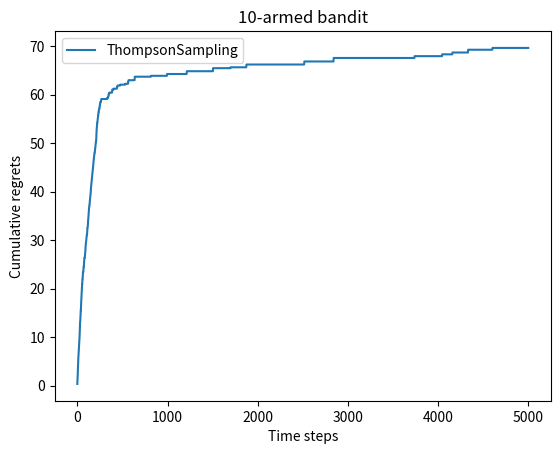

This chart was generated by the following Python code:
import numpy as np
import matplotlib.pyplot as plt


class BernoulliBandit:
    """ 伯努利多臂猫猫机,输入K表示拉杆个数 """

    def __init__(self, K):
        self.probs = np.random.uniform(size=K)  # 随机生成K个0～1的数,作为拉动每根拉杆的获奖
        # 概率
        self.best_idx = np.argmax(self.probs)  # 获奖概率最大的拉杆
        self.best_prob = self.probs[self.best_idx]  # 最大的获奖概率
        self.K = K

    def step(self, k):
        # 当玩家选择了k号拉杆后,根据拉动该猫猫机的k号拉杆获得奖励的概率返回1（获奖）或0（未
        # 获奖）
        if np.random.rand() < self.probs[k]:
            return 1
        else:
            return 0


class Solver:
    """ 多臂猫猫机算法基本框架 """

    def __init__(self, bandit):
        self.bandit = bandit
        self.counts = np.zeros(self.bandit.K)  # 每根拉杆的尝试次数
        self.regret = 0.  # 当前步的累积懊悔
        self.actions = []  # 维护一个列表,记录每一步的动作
        self.regrets = []  # 维护一个列表,记录每一步的累积懊悔

    def update_regret(self, k):
        # 计算累积懊悔并保存,k为本次动作选择的拉杆的编号
        self.regret += self.bandit.best_prob - self.bandit.probs[k]
        self.regrets.append(self.regret)

    def run_one_step(self):
        # 返回当前动作选择哪一根拉杆,由每个具体的策略实现
        raise NotImplementedError

    def run(self, num_steps):
        # 运行一定次数,num_steps为总运行次数
        for _ in range(num_steps):
            k = self.run_one_step()
            self.counts[k] += 1
            self.actions.append(k)
            self.update_regret(k)


class EpsilonGreedy(Solver):
    """ epsilon贪婪算法,继承Solver类 """

    def __init__(self, bandit, epsilon=0.01, init_prob=1.0):
        super(EpsilonGreedy, self).__init__(bandit)
        self.epsilon = epsilon
        # 初始化拉动所有拉杆的期望奖励估值
        self.estimates = np.array([init_prob] * self.bandit.K)

    def run_one_step(self):
        if np.random.random() < self.epsilon:
            k = np.random.randint(0, self.bandit.K)  # 随机选择一根拉杆
        else:
            k = np.argmax(self.estimates)  # 选择期望奖励估值最大的拉杆
        r = self.bandit.step(k)  # 得到本次动作的奖励
        self.estimates[k] += 1. / (self.counts[k] + 1) * (r - self.estimates[k])
        return k


class ThompsonSampling(Solver):
    """ 汤普森采样算法,继承Solver类 """

    def __init__(self, bandit):
        super(ThompsonSampling, self).__init__(bandit)
        self._a = np.ones(self.bandit.K)  # 列表,表示每根拉杆奖励为1的次数
        self._b = np.ones(self.bandit.K)  # 列表,表示每根拉杆奖励为0的次数

    def run_one_step(self):
        samples = np.random.beta(self._a, self._b)  # 按照Beta分布采样一组奖励样本
        k = np.argmax(samples)  # 选出采样奖励最大的拉杆
        r = self.bandit.step(k)

        self._a[k] += r  # 更新Beta分布的第一个参数
        self._b[k] += (1 - r)  # 更新Beta分布的第二个参数
        return k


def plot_results(solvers, solver_names):
    """生成累积懊悔随时间变化的图像。输入solvers是一个列表,列表中的每个元素是一种特定的策略。
    而solver_names也是一个列表,存储每个策略的名称"""
    for idx, solver in enumerate(solvers):
        time_list = range(len(solver.regrets))
        plt.plot(time_list, solver.regrets, label=solver_names[idx])
    plt.xlabel('Time steps')
    plt.ylabel('Cumulative regrets')
    plt.title('%d-armed bandit' % solvers[0].bandit.K)
    plt.legend()
    plt.show()


if __name__ == '__main__':
    np.random.seed(1)
    K = 10
    bandit_10_arm = BernoulliBandit(K)
    print('猫猫机出现了! 它有 %d 个机械臂!' % K)
    print("获奖概率最大的拉杆为%d号,其获奖概率为%.4f" %
          (bandit_10_arm.best_idx, bandit_10_arm.best_prob))

    # epsilons = [1e-4, 0.01, 0.1, 0.25, 0.5]
    # epsilon_greedy_solver_list = [
    #     EpsilonGreedy(bandit_10_arm, epsilon=e) for e in epsilons
    # ]
    # epsilon_greedy_solver_names = ["epsilon={}".format(e) for e in epsilons]
    # for solver in epsilon_greedy_solver_list:
    #     solver.run(5000)
    #
    # plot_results(epsilon_greedy_solver_list, epsilon_greedy_solver_names)

    thompson_sampling_solver = ThompsonSampling(bandit_10_arm)
    thompson_sampling_solver.run(5000)
    print('汤普森采样算法的累积懊悔为：', thompson_sampling_solver.regret)
    plot_results([thompson_sampling_solver], ["ThompsonSampling"])